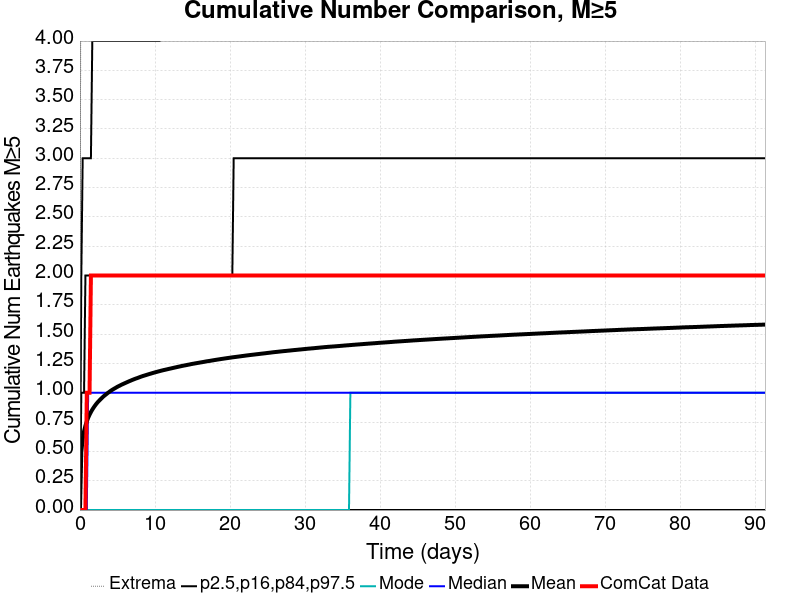

The file beside this chart, header and first rows:
Time (days), ComCat Data, Simulation Mean, Simulation Median, Simulation Mode, Simulation Minimum, Simulation Maximum, 2.5 %-ile, 16 %-ile, 84 %-ile, 97.5 %-ile
0.0, 0.0, 0.0, 0.0, 0.0, 0.0, 0.0, 0.0, 0.0, 0.0, 0.0
0.1829, 0.0, 0.4964, 0.0, 0.0, 0.0, 8.0, 0.0, 0.0, 1.0, 2.0
0.3659, 0.0, 0.6051, 0.0, 0.0, 0.0, 9.0, 0.0, 0.0, 1.0, 3.0
0.5488, 0.0, 0.672, 0.0, 0.0, 0.0, 11.0, 0.0, 0.0, 1.0, 3.0
0.7317, 0.0, 0.7188, 0.0, 0.0, 0.0, 12.0, 0.0, 0.0, 2.0, 3.0
0.9146, 1.0, 0.7559, 0.0, 0.0, 0.0, 12.0, 0.0, 0.0, 2.0, 3.0
1.098, 1.0, 0.7873, 1.0, 0.0, 0.0, 12.0, 0.0, 0.0, 2.0, 3.0
1.28, 1.0, 0.813, 1.0, 0.0, 0.0, 13.0, 0.0, 0.0, 2.0, 3.0
1.463, 2.0, 0.8363, 1.0, 0.0, 0.0, 13.0, 0.0, 0.0, 2.0, 3.0
1.646, 2.0, 0.8563, 1.0, 0.0, 0.0, 13.0, 0.0, 0.0, 2.0, 4.0
1.829, 2.0, 0.8746, 1.0, 0.0, 0.0, 13.0, 0.0, 0.0, 2.0, 4.0
2.012, 2.0, 0.8913, 1.0, 0.0, 0.0, 14.0, 0.0, 0.0, 2.0, 4.0
2.195, 2.0, 0.9067, 1.0, 0.0, 0.0, 14.0, 0.0, 0.0, 2.0, 4.0
2.378, 2.0, 0.9208, 1.0, 0.0, 0.0, 14.0, 0.0, 0.0, 2.0, 4.0
2.561, 2.0, 0.933, 1.0, 0.0, 0.0, 14.0, 0.0, 0.0, 2.0, 4.0
2.744, 2.0, 0.9449, 1.0, 0.0, 0.0, 14.0, 0.0, 0.0, 2.0, 4.0
2.927, 2.0, 0.9564, 1.0, 0.0, 0.0, 15.0, 0.0, 0.0, 2.0, 4.0
3.11, 2.0, 0.9677, 1.0, 0.0, 0.0, 15.0, 0.0, 0.0, 2.0, 4.0
3.293, 2.0, 0.9774, 1.0, 0.0, 0.0, 15.0, 0.0, 0.0, 2.0, 4.0
3.476, 2.0, 0.9864, 1.0, 0.0, 0.0, 15.0, 0.0, 0.0, 2.0, 4.0
3.659, 2.0, 0.996, 1.0, 0.0, 0.0, 15.0, 0.0, 0.0, 2.0, 4.0
3.841, 2.0, 1.005, 1.0, 0.0, 0.0, 16.0, 0.0, 0.0, 2.0, 4.0
4.024, 2.0, 1.013, 1.0, 0.0, 0.0, 18.0, 0.0, 0.0, 2.0, 4.0
4.207, 2.0, 1.021, 1.0, 0.0, 0.0, 18.0, 0.0, 0.0, 2.0, 4.0
4.39, 2.0, 1.029, 1.0, 0.0, 0.0, 18.0, 0.0, 0.0, 2.0, 4.0
4.573, 2.0, 1.036, 1.0, 0.0, 0.0, 18.0, 0.0, 0.0, 2.0, 4.0
4.756, 2.0, 1.042, 1.0, 0.0, 0.0, 18.0, 0.0, 0.0, 2.0, 4.0
4.939, 2.0, 1.049, 1.0, 0.0, 0.0, 18.0, 0.0, 0.0, 2.0, 4.0
5.122, 2.0, 1.056, 1.0, 0.0, 0.0, 18.0, 0.0, 0.0, 2.0, 4.0
5.305, 2.0, 1.061, 1.0, 0.0, 0.0, 18.0, 0.0, 0.0, 2.0, 4.0
5.488, 2.0, 1.067, 1.0, 0.0, 0.0, 18.0, 0.0, 0.0, 2.0, 4.0
5.671, 2.0, 1.073, 1.0, 0.0, 0.0, 18.0, 0.0, 0.0, 2.0, 4.0
5.854, 2.0, 1.078, 1.0, 0.0, 0.0, 18.0, 0.0, 0.0, 2.0, 4.0
6.037, 2.0, 1.084, 1.0, 0.0, 0.0, 18.0, 0.0, 0.0, 2.0, 4.0
6.22, 2.0, 1.089, 1.0, 0.0, 0.0, 18.0, 0.0, 0.0, 2.0, 4.0
6.402, 2.0, 1.094, 1.0, 0.0, 0.0, 18.0, 0.0, 0.0, 2.0, 4.0
6.585, 2.0, 1.099, 1.0, 0.0, 0.0, 18.0, 0.0, 0.0, 2.0, 4.0
6.768, 2.0, 1.104, 1.0, 0.0, 0.0, 18.0, 0.0, 0.0, 2.0, 4.0
6.951, 2.0, 1.109, 1.0, 0.0, 0.0, 18.0, 0.0, 0.0, 2.0, 4.0
7.134, 2.0, 1.114, 1.0, 0.0, 0.0, 18.0, 0.0, 0.0, 2.0, 4.0
7.317, 2.0, 1.118, 1.0, 0.0, 0.0, 18.0, 0.0, 0.0, 2.0, 4.0
7.5, 2.0, 1.123, 1.0, 0.0, 0.0, 18.0, 0.0, 0.0, 2.0, 4.0
7.683, 2.0, 1.127, 1.0, 0.0, 0.0, 18.0, 0.0, 0.0, 2.0, 4.0
7.866, 2.0, 1.131, 1.0, 0.0, 0.0, 18.0, 0.0, 0.0, 2.0, 4.0
8.049, 2.0, 1.136, 1.0, 0.0, 0.0, 18.0, 0.0, 0.0, 2.0, 4.0
8.232, 2.0, 1.14, 1.0, 0.0, 0.0, 18.0, 0.0, 0.0, 2.0, 4.0
8.415, 2.0, 1.144, 1.0, 0.0, 0.0, 18.0, 0.0, 0.0, 2.0, 4.0
8.598, 2.0, 1.147, 1.0, 0.0, 0.0, 18.0, 0.0, 0.0, 2.0, 4.0
8.78, 2.0, 1.151, 1.0, 0.0, 0.0, 18.0, 0.0, 0.0, 2.0, 4.0
8.963, 2.0, 1.155, 1.0, 0.0, 0.0, 18.0, 0.0, 0.0, 2.0, 4.0
9.146, 2.0, 1.158, 1.0, 0.0, 0.0, 18.0, 0.0, 0.0, 2.0, 4.0
9.329, 2.0, 1.162, 1.0, 0.0, 0.0, 18.0, 0.0, 0.0, 2.0, 4.0
9.512, 2.0, 1.165, 1.0, 0.0, 0.0, 18.0, 0.0, 0.0, 2.0, 4.0
9.695, 2.0, 1.169, 1.0, 0.0, 0.0, 18.0, 0.0, 0.0, 2.0, 4.0
9.878, 2.0, 1.172, 1.0, 0.0, 0.0, 18.0, 0.0, 0.0, 2.0, 4.0
10.06, 2.0, 1.175, 1.0, 0.0, 0.0, 18.0, 0.0, 0.0, 2.0, 4.0
10.24, 2.0, 1.179, 1.0, 0.0, 0.0, 18.0, 0.0, 0.0, 2.0, 4.0
10.43, 2.0, 1.182, 1.0, 0.0, 0.0, 18.0, 0.0, 0.0, 2.0, 4.0
10.61, 2.0, 1.185, 1.0, 0.0, 0.0, 18.0, 0.0, 0.0, 2.0, 4.0
10.79, 2.0, 1.188, 1.0, 0.0, 0.0, 18.0, 0.0, 0.0, 2.0, 5.0
... 440 more rows
